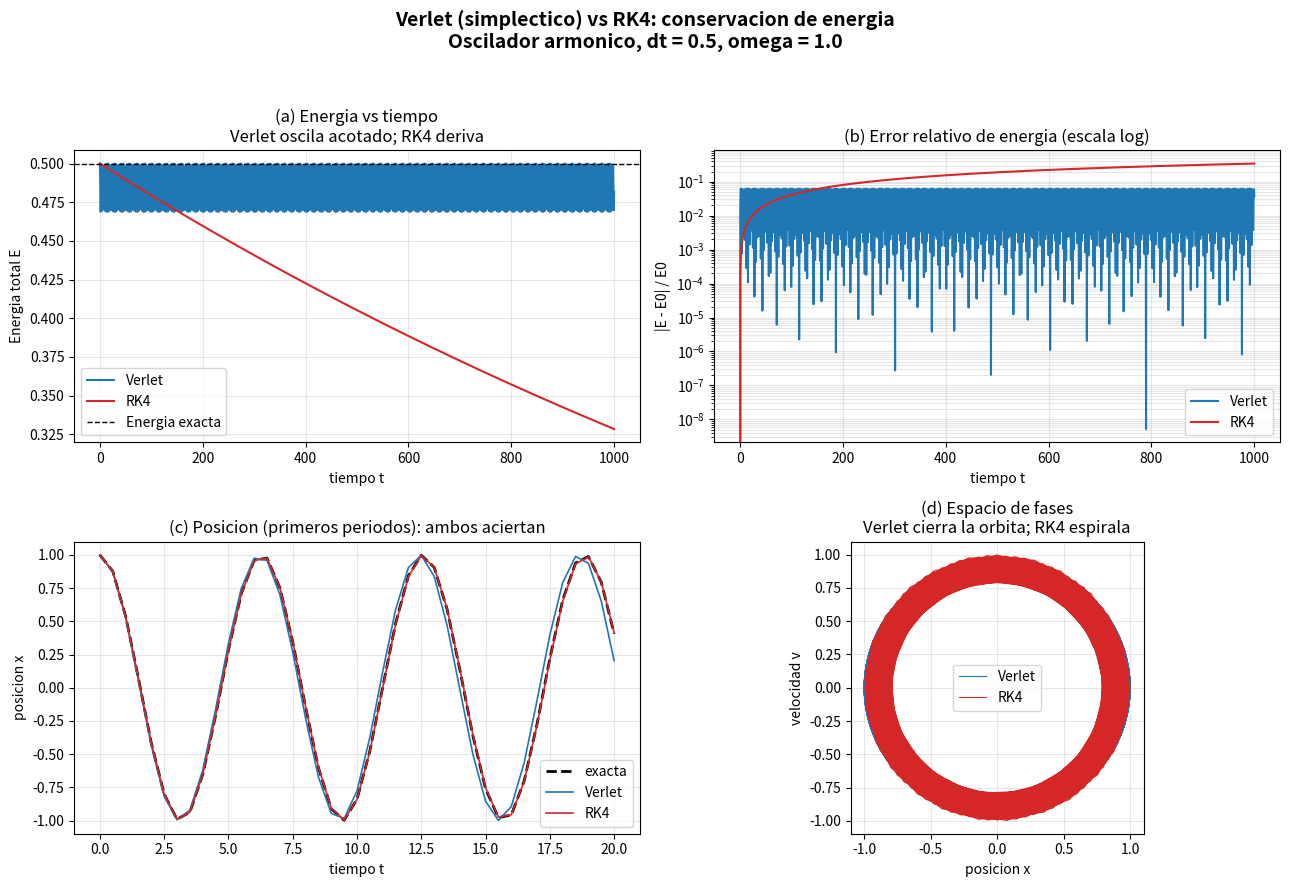

The matplotlib source for this figure:
"""
Verlet vs Runge-Kutta: conservacion de energia en el oscilador armonico
=======================================================================

Objetivo didactico
-------------------
Mostrar, de la forma mas simple posible, por que un integrador SIMPLECTICO
(Verlet de velocidades) conserva la energia a tiempos largos, mientras que un
integrador clasico de alta precision como Runge-Kutta de orden 4 (RK4)
*deriva* lentamente: pierde (o gana) energia de forma sistematica.

El sistema fisico
-----------------
Oscilador armonico simple (una masa unida a un resorte ideal):

        d2x/dt2 = -(k/m) x

Con omega^2 = k/m. Tomamos m = k = 1  =>  omega = 1.

Lo reescribimos como un sistema de primer orden con posicion x y velocidad v:

        dx/dt = v
        dv/dt = -omega^2 * x

La energia total (cinetica + potencial), que deberia conservarse, es:

        E = 1/2 * m * v^2 + 1/2 * k * x^2

Solucion analitica (la "verdad" contra la que comparamos):

        x(t) = x0 cos(omega t) + (v0/omega) sin(omega t)

Autor: material para una clase de grado.
"""

import numpy as np
import matplotlib.pyplot as plt


# ----------------------------------------------------------------------
# Parametros fisicos y de simulacion
# ----------------------------------------------------------------------
OMEGA = 1.0          # frecuencia angular (omega^2 = k/m, con m=k=1)
X0, V0 = 1.0, 0.0    # condiciones iniciales: parte del reposo en x=1
DT = 0.5             # paso de tiempo (deliberadamente grande para ver la deriva)
T_FINAL = 1000.0     # tiempo total: muchos periodos para ver el efecto a largo plazo


def aceleracion(x):
    """Fuerza por unidad de masa: a = -omega^2 x."""
    return -OMEGA**2 * x


def energia(x, v):
    """Energia total del oscilador (m = k = 1)."""
    return 0.5 * v**2 + 0.5 * OMEGA**2 * x**2


# ----------------------------------------------------------------------
# Integrador 1: VERLET DE VELOCIDADES (simplectico)
# ----------------------------------------------------------------------
#   x_{n+1} = x_n + v_n dt + 1/2 a_n dt^2
#   v_{n+1} = v_n + 1/2 (a_n + a_{n+1}) dt
#
# Es simplectico: preserva exactamente la estructura geometrica del espacio
# de fases. No conserva la energia exacta E, pero si una energia "sombra"
# muy proxima a ella, por eso E oscila acotada y NO deriva.
# ----------------------------------------------------------------------
def verlet(x0, v0, dt, t_final):
    n = int(t_final / dt)
    t = np.linspace(0.0, n * dt, n + 1)
    x = np.empty(n + 1)
    v = np.empty(n + 1)
    x[0], v[0] = x0, v0

    a = aceleracion(x[0])
    for i in range(n):
        x[i + 1] = x[i] + v[i] * dt + 0.5 * a * dt**2
        a_nuevo = aceleracion(x[i + 1])
        v[i + 1] = v[i] + 0.5 * (a + a_nuevo) * dt
        a = a_nuevo          # reutilizamos la aceleracion: 1 sola evaluacion por paso
    return t, x, v


# ----------------------------------------------------------------------
# Integrador 2: RUNGE-KUTTA 4 (NO simplectico)
# ----------------------------------------------------------------------
# Muy preciso localmente (error O(dt^5) por paso), pero al no respetar la
# estructura simplectica, el error de energia se acumula de forma sistematica
# y la energia deriva monotonamente con el tiempo.
# ----------------------------------------------------------------------
def derivadas(estado):
    """estado = [x, v]  ->  [dx/dt, dv/dt]."""
    x, v = estado
    return np.array([v, aceleracion(x)])


def rk4(x0, v0, dt, t_final):
    n = int(t_final / dt)
    t = np.linspace(0.0, n * dt, n + 1)
    x = np.empty(n + 1)
    v = np.empty(n + 1)
    x[0], v[0] = x0, v0

    s = np.array([x0, v0])
    for i in range(n):
        k1 = derivadas(s)
        k2 = derivadas(s + 0.5 * dt * k1)
        k3 = derivadas(s + 0.5 * dt * k2)
        k4 = derivadas(s + dt * k3)
        s = s + (dt / 6.0) * (k1 + 2 * k2 + 2 * k3 + k4)
        x[i + 1], v[i + 1] = s
    return t, x, v


# ----------------------------------------------------------------------
# Solucion analitica exacta
# ----------------------------------------------------------------------
def exacta(t):
    return X0 * np.cos(OMEGA * t) + (V0 / OMEGA) * np.sin(OMEGA * t)


# ----------------------------------------------------------------------
# Ejecutamos las simulaciones y graficamos
# ----------------------------------------------------------------------
def main():
    t_v, x_v, v_v = verlet(X0, V0, DT, T_FINAL)
    t_r, x_r, v_r = rk4(X0, V0, DT, T_FINAL)

    E_v = energia(x_v, v_v)
    E_r = energia(x_r, v_r)
    E0 = energia(X0, V0)

    fig, axs = plt.subplots(2, 2, figsize=(13, 9))
    fig.suptitle("Verlet (simplectico) vs RK4: conservacion de energia\n"
                 f"Oscilador armonico, dt = {DT}, omega = {OMEGA}",
                 fontsize=14, fontweight="bold")

    # (a) Energia vs tiempo -- el grafico clave
    ax = axs[0, 0]
    ax.plot(t_v, E_v, label="Verlet", color="tab:blue", lw=1.5)
    ax.plot(t_r, E_r, label="RK4", color="tab:red", lw=1.5)
    ax.axhline(E0, color="k", ls="--", lw=1, label="Energia exacta")
    ax.set_xlabel("tiempo t")
    ax.set_ylabel("Energia total E")
    ax.set_title("(a) Energia vs tiempo\nVerlet oscila acotado; RK4 deriva")
    ax.legend()
    ax.grid(alpha=0.3)

    # (b) Error relativo de energia (escala log para apreciar la deriva)
    ax = axs[0, 1]
    ax.plot(t_v, np.abs(E_v - E0) / E0, label="Verlet", color="tab:blue", lw=1.5)
    ax.plot(t_r, np.abs(E_r - E0) / E0, label="RK4", color="tab:red", lw=1.5)
    ax.set_yscale("log")
    ax.set_xlabel("tiempo t")
    ax.set_ylabel("|E - E0| / E0")
    ax.set_title("(b) Error relativo de energia (escala log)")
    ax.legend()
    ax.grid(alpha=0.3, which="both")

    # (c) Posicion vs tiempo (ventana inicial: ambos siguen bien la solucion)
    ax = axs[1, 0]
    mask = t_v <= 20
    ax.plot(t_v[mask], exacta(t_v[mask]), "k--", lw=2, label="exacta")
    ax.plot(t_v[mask], x_v[mask], color="tab:blue", lw=1.2, label="Verlet")
    ax.plot(t_r[t_r <= 20], x_r[t_r <= 20], color="tab:red", lw=1.2, label="RK4")
    ax.set_xlabel("tiempo t")
    ax.set_ylabel("posicion x")
    ax.set_title("(c) Posicion (primeros periodos): ambos aciertan")
    ax.legend()
    ax.grid(alpha=0.3)

    # (d) Espacio de fases: Verlet = elipse cerrada; RK4 = espiral
    ax = axs[1, 1]
    ax.plot(x_v, v_v, color="tab:blue", lw=0.8, label="Verlet")
    ax.plot(x_r, v_r, color="tab:red", lw=0.8, label="RK4")
    ax.set_xlabel("posicion x")
    ax.set_ylabel("velocidad v")
    ax.set_title("(d) Espacio de fases\nVerlet cierra la orbita; RK4 espirala")
    ax.set_aspect("equal", adjustable="box")
    ax.legend()
    ax.grid(alpha=0.3)

    fig.tight_layout(rect=[0, 0, 1, 0.95])
    fig.savefig("energia_verlet_vs_rk4.png", dpi=140)
    print("Figura guardada en: energia_verlet_vs_rk4.png")

    # Resumen numerico en consola
    print("\n--- Resumen ---")
    print(f"Energia inicial E0            = {E0:.6f}")
    print(f"Verlet: deriva neta de E     = {E_v[-1] - E0:+.3e}")
    print(f"RK4   : deriva neta de E     = {E_r[-1] - E0:+.3e}")
    print(f"Verlet: error max |E-E0|/E0  = {np.max(np.abs(E_v - E0)) / E0:.3e}")
    print(f"RK4   : error max |E-E0|/E0  = {np.max(np.abs(E_r - E0)) / E0:.3e}")

    plt.show()


if __name__ == "__main__":
    main()
